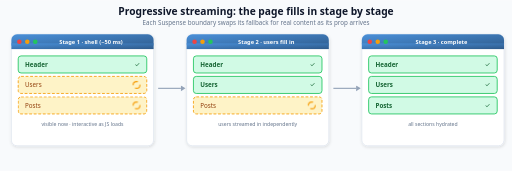
t = 0.00 s
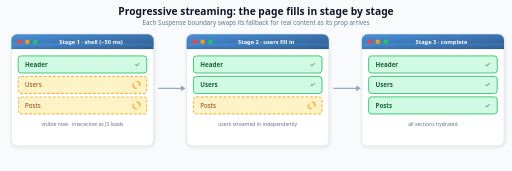
t = 0.25 s
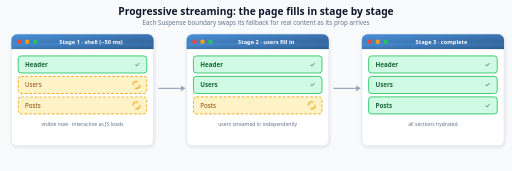
t = 0.50 s
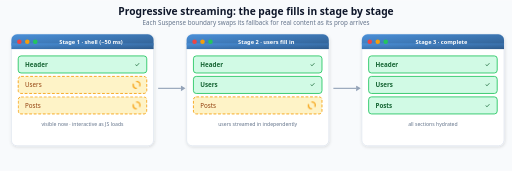
t = 0.75 s

The animated SVG that drew these frames (rendered in a browser with its animation timeline set to each time). Animation: 1 CSS @keyframes rule; one cycle of 1.00 s, repeats indefinitely.

<svg xmlns="http://www.w3.org/2000/svg" viewBox="0 0 900 300" font-family="system-ui, -apple-system, 'Segoe UI', sans-serif">
  <title>How a streaming page fills in stage by stage in the browser</title>
  <desc>Three browser snapshots. Stage 1 is the shell at about 50 ms: the header is done while users and posts show loading states, but the page is already visible and becomes interactive as JS loads. Stage 2: the users section fills in while posts still load. Stage 3: the page is complete with header, users, and posts all done. Each Suspense boundary swaps its fallback for real content as its prop arrives.</desc>
  <defs>
    <linearGradient id="browserGrad" x1="0%" y1="0%" x2="100%" y2="100%">
      <stop offset="0%" stop-color="#4A90D9"/><stop offset="100%" stop-color="#2E5A8A"/>
    </linearGradient>
    <filter id="shadow"><feDropShadow dx="1" dy="2" stdDeviation="3" flood-opacity="0.12"/></filter>
    <style>
      .bg { fill: #F8FAFC; }
      .title { fill: #0F172A; }
      .subtitle { fill: #64748B; }
      .card { fill: white; stroke: #E2E8F0; }
      .stage-label { fill: #334155; }
      .stage-sub { fill: #64748B; }
      .done-box { fill: #D1FAE5; stroke: #22C55E; }
      .done-text { fill: #166534; }
      .load-box { fill: #FEF3C7; stroke: #F59E0B; }
      .load-text { fill: #92400E; }
      .flow-arrow { stroke: #94A3B8; }
      .flow-head { fill: #94A3B8; }
      @media (prefers-color-scheme: dark) {
        .bg { fill: #0F172A; }
        .title { fill: #F1F5F9; }
        .subtitle { fill: #94A3B8; }
        .card { fill: #1E293B; stroke: #334155; }
        .stage-label { fill: #E2E8F0; }
        .stage-sub { fill: #94A3B8; }
        .done-box { fill: #052E16; stroke: #10B981; }
        .done-text { fill: #6EE7B7; }
        .load-box { fill: #422006; stroke: #F59E0B; }
        .load-text { fill: #FDE68A; }
      }
      .spinner { animation: spin 1s linear infinite; transform-box: fill-box; transform-origin: center; }
      @keyframes spin { to { transform: rotate(360deg); } }
      @media (prefers-reduced-motion: reduce) { * { animation: none !important; } }
    </style>
  </defs>

  <rect width="900" height="300" class="bg"/>
  <text x="450" y="26" text-anchor="middle" font-size="18" font-weight="700" class="title">Progressive streaming: the page fills in stage by stage</text>
  <text x="450" y="44" text-anchor="middle" font-size="11" class="subtitle">Each Suspense boundary swaps its fallback for real content as its prop arrives</text>

  <g>
    <rect x="20" y="60" width="250" height="196" rx="10" class="card" stroke-width="1.5" filter="url(#shadow)"/>
    <rect x="20" y="60" width="250" height="26" rx="10" fill="url(#browserGrad)"/>
    <rect x="20" y="76" width="250" height="10" fill="url(#browserGrad)"/>
    <circle cx="34" cy="73" r="4" fill="#EF4444"/><circle cx="48" cy="73" r="4" fill="#F59E0B"/><circle cx="62" cy="73" r="4" fill="#22C55E"/>
    <text x="160" y="77" text-anchor="middle" font-size="10" font-weight="600" fill="white">Stage 1 · shell (~50 ms)</text>

    <rect x="32" y="98" width="226" height="30" rx="5" class="done-box" stroke-width="1.5"/>
    <text x="44" y="117" font-size="11" font-weight="600" class="done-text">Header</text>
    <text x="246" y="117" text-anchor="end" font-size="11" class="done-text">✓</text>

    <rect x="32" y="134" width="226" height="30" rx="5" class="load-box" stroke-width="1.5" stroke-dasharray="5 3"/>
    <text x="44" y="153" font-size="11" font-weight="500" class="load-text">Users</text>
    <circle cx="240" cy="149" r="6" fill="none" stroke="#F59E0B" stroke-width="2" stroke-dasharray="12 6" class="spinner"/>

    <rect x="32" y="170" width="226" height="30" rx="5" class="load-box" stroke-width="1.5" stroke-dasharray="5 3"/>
    <text x="44" y="189" font-size="11" font-weight="500" class="load-text">Posts</text>
    <circle cx="240" cy="185" r="6" fill="none" stroke="#F59E0B" stroke-width="2" stroke-dasharray="12 6" class="spinner"/>

    <text x="145" y="222" text-anchor="middle" font-size="9" class="stage-sub">visible now · interactive as JS loads</text>
  </g>

  <line x1="278" y1="155" x2="318" y2="155" class="flow-arrow" stroke-width="2"/>
  <polygon points="318,150 326,155 318,160" class="flow-head"/>

  <g>
    <rect x="328" y="60" width="250" height="196" rx="10" class="card" stroke-width="1.5" filter="url(#shadow)"/>
    <rect x="328" y="60" width="250" height="26" rx="10" fill="url(#browserGrad)"/>
    <rect x="328" y="76" width="250" height="10" fill="url(#browserGrad)"/>
    <circle cx="342" cy="73" r="4" fill="#EF4444"/><circle cx="356" cy="73" r="4" fill="#F59E0B"/><circle cx="370" cy="73" r="4" fill="#22C55E"/>
    <text x="468" y="77" text-anchor="middle" font-size="10" font-weight="600" fill="white">Stage 2 · users fill in</text>

    <rect x="340" y="98" width="226" height="30" rx="5" class="done-box" stroke-width="1.5"/>
    <text x="352" y="117" font-size="11" font-weight="600" class="done-text">Header</text>
    <text x="554" y="117" text-anchor="end" font-size="11" class="done-text">✓</text>

    <rect x="340" y="134" width="226" height="30" rx="5" class="done-box" stroke-width="1.5"/>
    <text x="352" y="153" font-size="11" font-weight="600" class="done-text">Users</text>
    <text x="554" y="153" text-anchor="end" font-size="11" class="done-text">✓</text>

    <rect x="340" y="170" width="226" height="30" rx="5" class="load-box" stroke-width="1.5" stroke-dasharray="5 3"/>
    <text x="352" y="189" font-size="11" font-weight="500" class="load-text">Posts</text>
    <circle cx="548" cy="185" r="6" fill="none" stroke="#F59E0B" stroke-width="2" stroke-dasharray="12 6" class="spinner"/>

    <text x="453" y="222" text-anchor="middle" font-size="9" class="stage-sub">users streamed in independently</text>
  </g>

  <line x1="586" y1="155" x2="626" y2="155" class="flow-arrow" stroke-width="2"/>
  <polygon points="626,150 634,155 626,160" class="flow-head"/>

  <g>
    <rect x="636" y="60" width="250" height="196" rx="10" class="card" stroke-width="1.5" filter="url(#shadow)"/>
    <rect x="636" y="60" width="250" height="26" rx="10" fill="url(#browserGrad)"/>
    <rect x="636" y="76" width="250" height="10" fill="url(#browserGrad)"/>
    <circle cx="650" cy="73" r="4" fill="#EF4444"/><circle cx="664" cy="73" r="4" fill="#F59E0B"/><circle cx="678" cy="73" r="4" fill="#22C55E"/>
    <text x="776" y="77" text-anchor="middle" font-size="10" font-weight="600" fill="white">Stage 3 · complete</text>

    <rect x="648" y="98" width="226" height="30" rx="5" class="done-box" stroke-width="1.5"/>
    <text x="660" y="117" font-size="11" font-weight="600" class="done-text">Header</text>
    <text x="862" y="117" text-anchor="end" font-size="11" class="done-text">✓</text>

    <rect x="648" y="134" width="226" height="30" rx="5" class="done-box" stroke-width="1.5"/>
    <text x="660" y="153" font-size="11" font-weight="600" class="done-text">Users</text>
    <text x="862" y="153" text-anchor="end" font-size="11" class="done-text">✓</text>

    <rect x="648" y="170" width="226" height="30" rx="5" class="done-box" stroke-width="1.5"/>
    <text x="660" y="189" font-size="11" font-weight="600" class="done-text">Posts</text>
    <text x="862" y="189" text-anchor="end" font-size="11" class="done-text">✓</text>

    <text x="761" y="222" text-anchor="middle" font-size="9" class="stage-sub">all sections hydrated</text>
  </g>
</svg>
